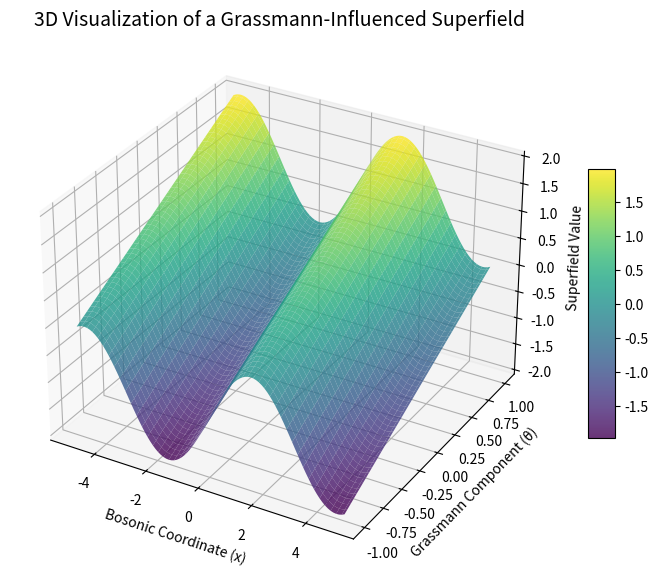

Python code for this plot:
import numpy as np
import matplotlib.pyplot as plt
from mpl_toolkits.mplot3d import Axes3D

if __name__ == '__main__':
    x = np.linspace(-5, 5, 100)  # Bosonic coordinate
    theta = np.linspace(-1, 1, 100)  # Grassmann "soul" coordinate
    X, Theta = np.meshgrid(x, theta)
    # Example "superfield" combining bosonic and Grassmann parts
    # Grassmann contribution is linear in Theta
    bosonic_part = np.sin(X)  # Bosonic (commuting) part
    fermionic_part = Theta  # Grassmann (anticommuting) part
    # Combine the two to form a "superfield"
    superfield = bosonic_part + fermionic_part
    fig = plt.figure(figsize=(10, 7))
    ax = fig.add_subplot(111, projection='3d')
    surf = ax.plot_surface(X, Theta, superfield, cmap='viridis', edgecolor='none', alpha=0.8)
    ax.set_title("3D Visualization of a Grassmann-Influenced Superfield", fontsize=14)
    ax.set_xlabel("Bosonic Coordinate (x)")
    ax.set_ylabel("Grassmann Component (θ)")
    ax.set_zlabel("Superfield Value")
    fig.colorbar(surf, ax=ax, shrink=0.5, aspect=10)
    plt.show()